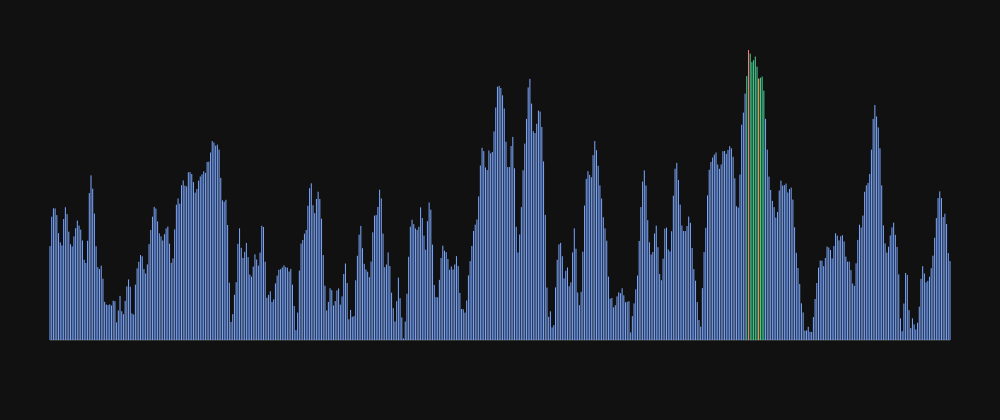

Data behind this chart, as committed beside it:
offset, score, corr_phase, cfo_hz, is_peak, is_plateau, is_safe
0, 0.05033, -0.0171, 5.371, 0, 0, 0
1, 0.06611, 0.018, -5.653, 0, 0, 0
2, 0.07062, -0.009954, 3.127, 0, 0, 0
3, 0.07055, 0.04298, -13.5, 0, 0, 0
4, 0.06697, 0.2266, -71.19, 0, 0, 0
5, 0.05729, 0.512, -160.8, 0, 0, 0
6, 0.05237, 0.7549, -237.1, 0, 0, 0
7, 0.05072, 1.181, -370.9, 0, 0, 0
8, 0.06487, 1.464, -459.8, 0, 0, 0
9, 0.07119, 1.564, -491.1, 0, 0, 0
10, 0.06749, 1.529, -480.3, 0, 0, 0
11, 0.05808, 1.322, -415.3, 0, 0, 0
12, 0.05138, 1.143, -359, 0, 0, 0
13, 0.05017, 1.067, -335.1, 0, 0, 0
14, 0.05555, 1.013, -318.3, 0, 0, 0
15, 0.05998, 1.062, -333.7, 0, 0, 0
16, 0.06406, 1.136, -356.9, 0, 0, 0
17, 0.06134, 1.174, -368.8, 0, 0, 0
18, 0.0592, 1.276, -400.9, 0, 0, 0
19, 0.05337, 1.313, -412.4, 0, 0, 0
20, 0.04302, 1.364, -428.4, 0, 0, 0
21, 0.04132, 1.07, -336, 0, 0, 0
22, 0.05319, 0.7753, -243.5, 0, 0, 0
23, 0.07881, 0.5504, -172.9, 0, 0, 0
24, 0.08828, 0.4069, -127.8, 0, 0, 0
25, 0.08116, 0.3549, -111.5, 0, 0, 0
26, 0.06784, 0.4287, -134.7, 0, 0, 0
27, 0.05028, 0.3704, -116.3, 0, 0, 0
28, 0.03906, 0.216, -67.84, 0, 0, 0
29, 0.03806, 0.2071, -65.04, 0, 0, 0
30, 0.03986, 0.4105, -129, 0, 0, 0
31, 0.0329, 0.4441, -139.5, 0, 0, 0
32, 0.02046, -0.2659, 83.52, 0, 0, 0
33, 0.01903, -1.345, 422.5, 0, 0, 0
34, 0.01871, -1.65, 518.2, 0, 0, 0
35, 0.01913, -1.681, 528.1, 0, 0, 0
36, 0.01849, -0.9888, 310.6, 0, 0, 0
37, 0.02106, -0.378, 118.7, 0, 0, 0
38, 0.0208, 0.2519, -79.13, 0, 0, 0
39, 0.009478, 1.099, -345.3, 0, 0, 0
40, 0.01584, 3.014, -946.8, 0, 0, 0
41, 0.02366, -3.008, 944.9, 0, 0, 0
42, 0.01541, -2.212, 694.9, 0, 0, 0
43, 0.01384, -1.421, 446.5, 0, 0, 0
44, 0.02097, -1.533, 481.5, 0, 0, 0
45, 0.02876, -2.112, 663.3, 0, 0, 0
46, 0.03245, -2.248, 706, 0, 0, 0
47, 0.02855, -2.175, 683.1, 0, 0, 0
48, 0.01423, -2.426, 762.1, 0, 0, 0
49, 0.01368, 2.301, -722.9, 0, 0, 0
50, 0.02968, 2.27, -712.9, 0, 0, 0
51, 0.03841, 2.383, -748.5, 0, 0, 0
52, 0.04197, 2.569, -807, 0, 0, 0
53, 0.04555, 2.551, -801.3, 0, 0, 0
54, 0.04486, 2.518, -791.1, 0, 0, 0
55, 0.03799, 2.426, -762.2, 0, 0, 0
56, 0.03566, 2.158, -677.7, 0, 0, 0
57, 0.04053, 2.027, -636.9, 0, 0, 0
58, 0.05142, 2.087, -655.7, 0, 0, 0
59, 0.05899, 2.14, -672.1, 0, 0, 0
... 468 more rows
